4-way image classification set "balanced_dataset" from GitHub (Ngangbam-Elvish/Brain-Tumor-Classification); label vocabulary: glioma, meningioma, no tumor, pituitary tumor.

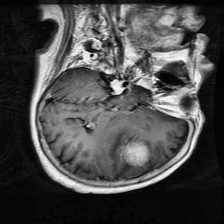
Label: meningioma

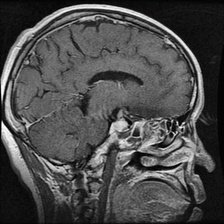
Label: pituitary tumor

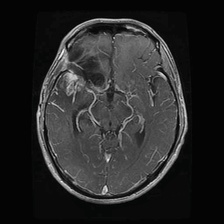
Label: glioma

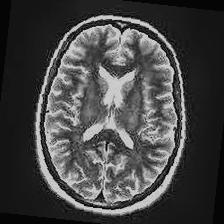
Label: no tumor

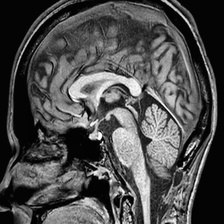
Label: no tumor

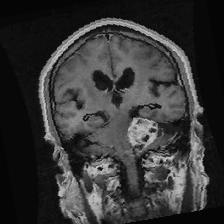
Label: meningioma
